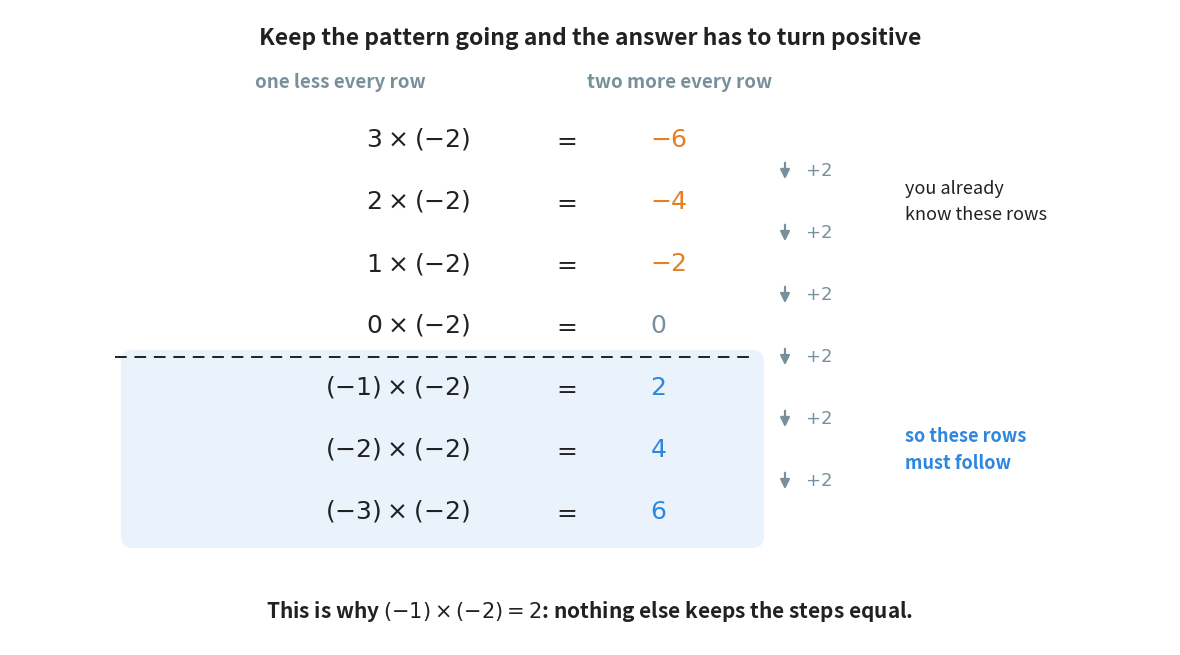

Reproduce this figure in Python. (Note: this script raises an exception after producing the figure.)
"""Figure 8 - the pattern that decides what negative times negative must be.

Seven multiplications, all by -2, with the first number dropping by one each
row. The answers climb by two each row: -6, -4, -2, 0, 2, 4, 6. The top four
rows are ones the reader can already work out. The bottom three are the ones
in question, and the pattern leaves them no choice: they have to be positive.

The dashed line separates what is already known from what the pattern decides.
Run with:  python figures/fig_08_pattern.py
"""

import matplotlib
matplotlib.use("Agg")
import matplotlib.pyplot as plt
from matplotlib.patches import FancyBboxPatch
from pathlib import Path

BLUE = "#2E86DE"        # positive answers
ORANGE = "#E67E22"      # negative answers
GREY = "#78909C"        # zero, and the quiet labels
INK = "#212121"

W, H = 11.6, 6.35
fig, ax = plt.subplots(figsize=(W, H))
ax.set_position([0, 0, 1, 1])              # 1 unit = 1 inch
ax.axis("off")
ax.set_xlim(0, W)
ax.set_ylim(0, H)

ROWS = [3, 2, 1, 0, -1, -2, -3]            # the first factor, one less each row
TOP, STEP = 5.05, 0.62                     # the first row, and the gap between rows
X_MULT, X_EQ, X_ANS = 4.60, 5.55, 6.40     # the three columns of the table


def y_of(k):
    """The height of row number k, counting from zero at the top."""
    return TOP - k * STEP


# a pale panel behind the three rows the pattern has to decide
ax.add_patch(FancyBboxPatch((1.15, y_of(6) - 0.32), 6.35, 3 * STEP + 0.04,
                            boxstyle="round,pad=0.04,rounding_size=0.12",
                            facecolor="#EAF2FC", edgecolor="none"))

for k, a in enumerate(ROWS):
    y = y_of(k)
    answer = a * -2
    colour = GREY if answer == 0 else (BLUE if answer > 0 else ORANGE)
    first = rf"$({a})$" if a < 0 else rf"${a}$"       # brackets only when negative
    ax.text(X_MULT, y, rf"{first} $\times$ $(-2)$", ha="right", va="center",
            fontsize=18, color=INK)
    ax.text(X_EQ, y, r"$=$", ha="center", va="center", fontsize=18, color=INK)
    ax.text(X_ANS, y, rf"${answer}$", ha="left", va="center",
            fontsize=18, color=colour, fontweight="bold")

    # the step from this answer to the next one, drawn between the two rows
    if k < len(ROWS) - 1:
        ax.annotate("", xy=(7.75, y - STEP + 0.20), xytext=(7.75, y - 0.20),
                    arrowprops=dict(arrowstyle="-|>", color=GREY, linewidth=1.6,
                                    mutation_scale=14))
        ax.text(7.95, y - STEP / 2, r"$+2$", ha="left", va="center",
                fontsize=13, color=GREY)

# the line between what is known and what the pattern decides
y_split = (y_of(3) + y_of(4)) / 2
ax.plot([1.05, 7.45], [y_split] * 2, color=INK, linewidth=1.4,
        linestyle=(0, (6, 4)))
ax.text(8.95, y_of(1), "you already\nknow these rows", ha="left", va="center",
        fontsize=13, color=INK, linespacing=1.5)
ax.text(8.95, y_of(5), "so these rows\nmust follow", ha="left", va="center",
        fontsize=13, color=BLUE, fontweight="bold", linespacing=1.5)

# the two headings and the two messages
ax.text(3.30, 5.62, "one less every row", ha="center", va="center",
        fontsize=13.5, color=GREY, fontweight="bold")
ax.text(6.70, 5.62, "two more every row", ha="center", va="center",
        fontsize=13.5, color=GREY, fontweight="bold")
ax.text(W / 2, H - 0.28,
        "Keep the pattern going and the answer has to turn positive",
        ha="center", va="center", fontsize=16.5, color=INK, fontweight="bold")
ax.text(W / 2, 0.34,
        r"This is why $(-1) \times (-2) = 2$: nothing else keeps the steps equal.",
        ha="center", va="center", fontsize=15, color=INK, fontweight="bold")

out = Path(__file__).resolve().parent.parent / "assets" / "fig_08_pattern.png"
fig.savefig(out, dpi=200, bbox_inches="tight")
print("saved:", out)
